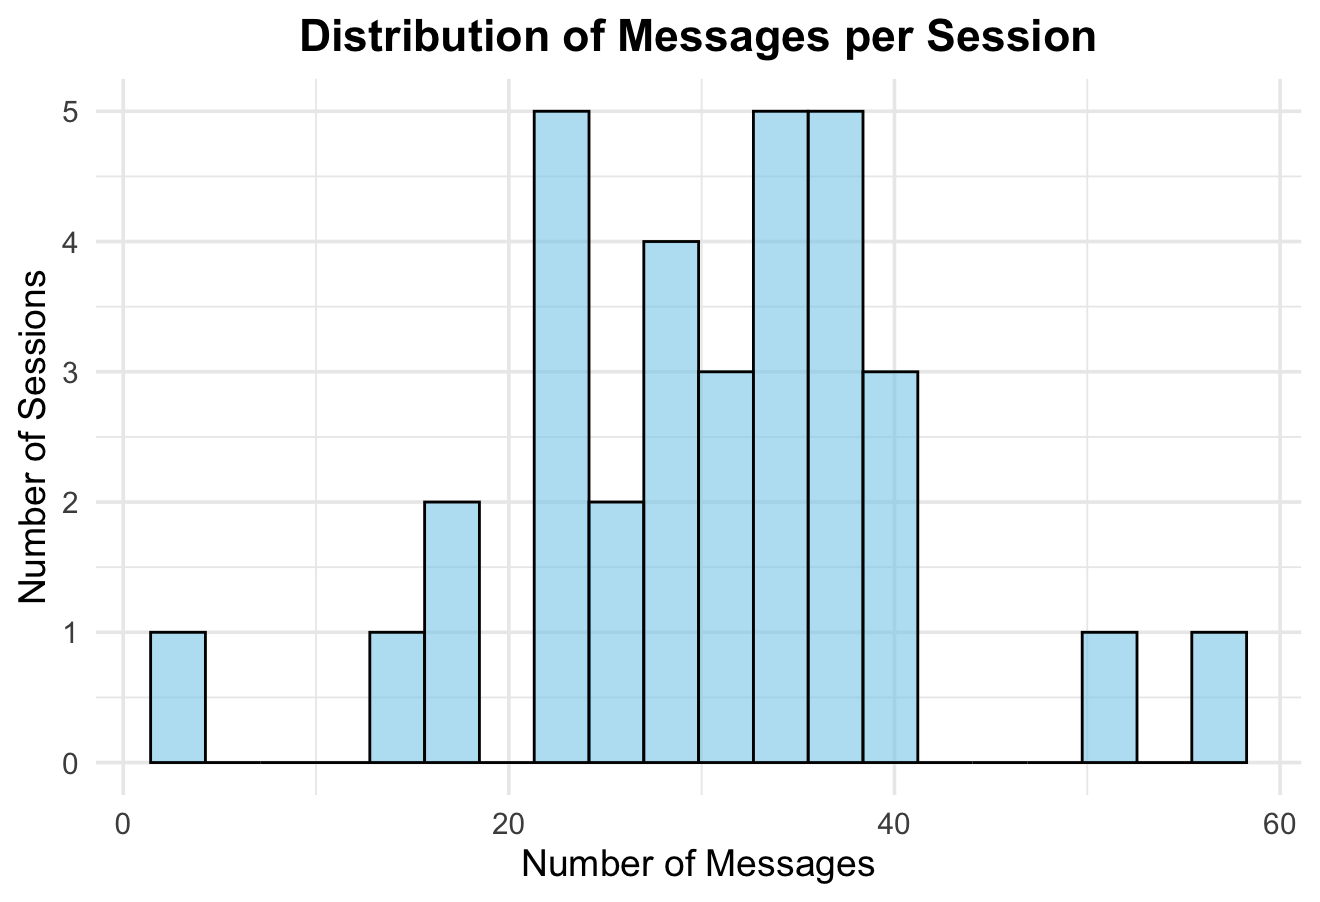

The data file committed next to this chart (first rows):
file, message_count
3zwolle, 23
annoniem, 18
ano-niem, 52
anoniemlaliela, 37
bot999, 35
cocotessensohn, 29
daanb_6719, 28
eend2000, 22
faz, 37
femke, 29
geanne, 33
hanna728, 36
hoidoei66, 22
hoolabaloooo, 16
i.h.h.gortzen, 2
ineke, 32
l.e.wiewel, 36
lemonde7, 32
mare, 40
message_counts, 32
mirre, 34
mw12, 28
niels0404, 15
nijlpaard2, 56
pici25, 22
ronaldo, 35
selwerd145, 41
sophia, 38
stuarthull, 24
student0000, 35
studentjaar25, 40
tosti, 27
tuteroni, 26
